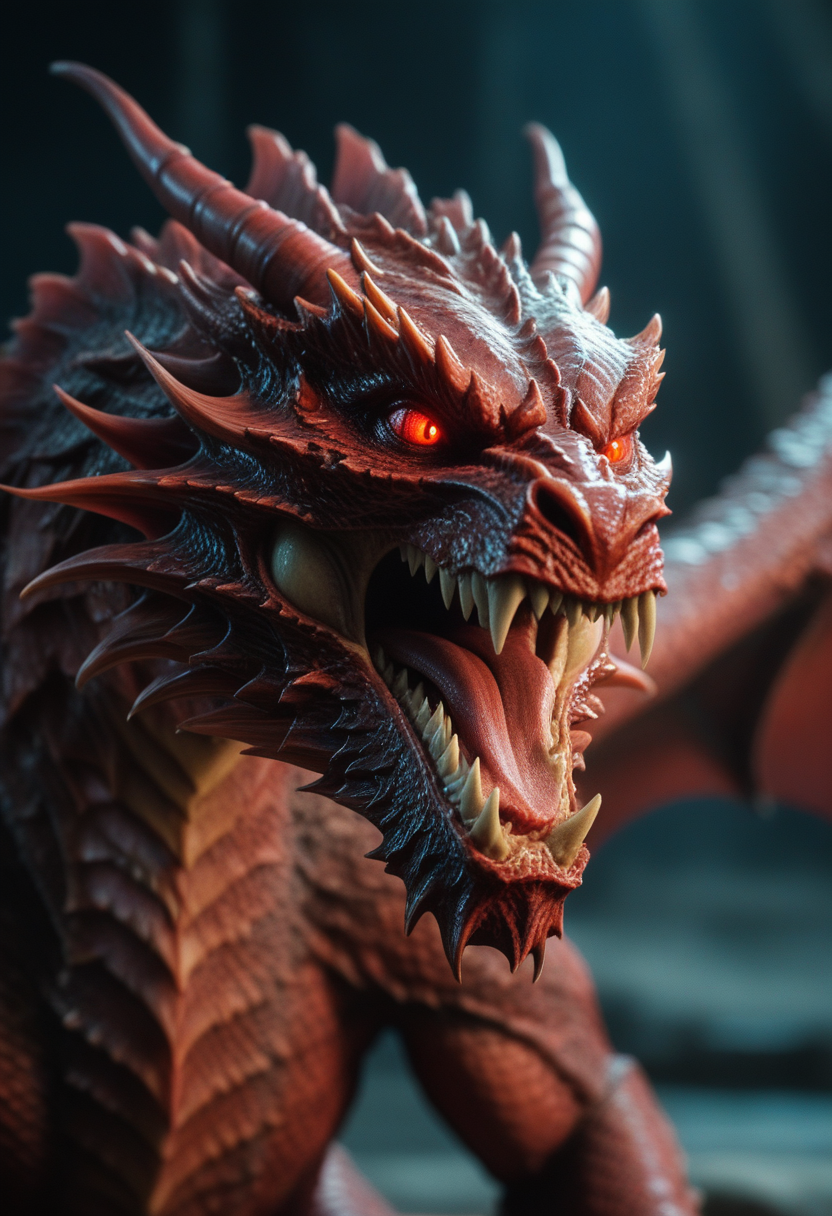
Generation parameters embedded in this image by AUTOMATIC1111 Stable Diffusion web UI or a fork of it (Forge, ...) (PNG 'parameters' text chunk):
closeup, action, photo, movie still, lowkey light, dynamic lighting, closeup epic battle, the face of a (Red dragon:1.1) up close, threatening, roaring,  awesome, inspiring, thrilling showdown, dragon boss in action, dramatic, detailed, ultra detailed, UHD, 
 
Steps: 22, Sampler: Euler a, CFG scale: 3.5, Seed: 3135663995, Size: 832x1216, Model hash: ccbf759201, Model: AIPG add X, VAE hash: 235745af8d, VAE: madebyollinsdxl-vae-fp16-fix.safetensors, ENSD: 2828, Discard penultimate sigma: True, SGM noise multiplier: True, Version: f0.0.17v1.8.0rc-latest-276-g29be1da7